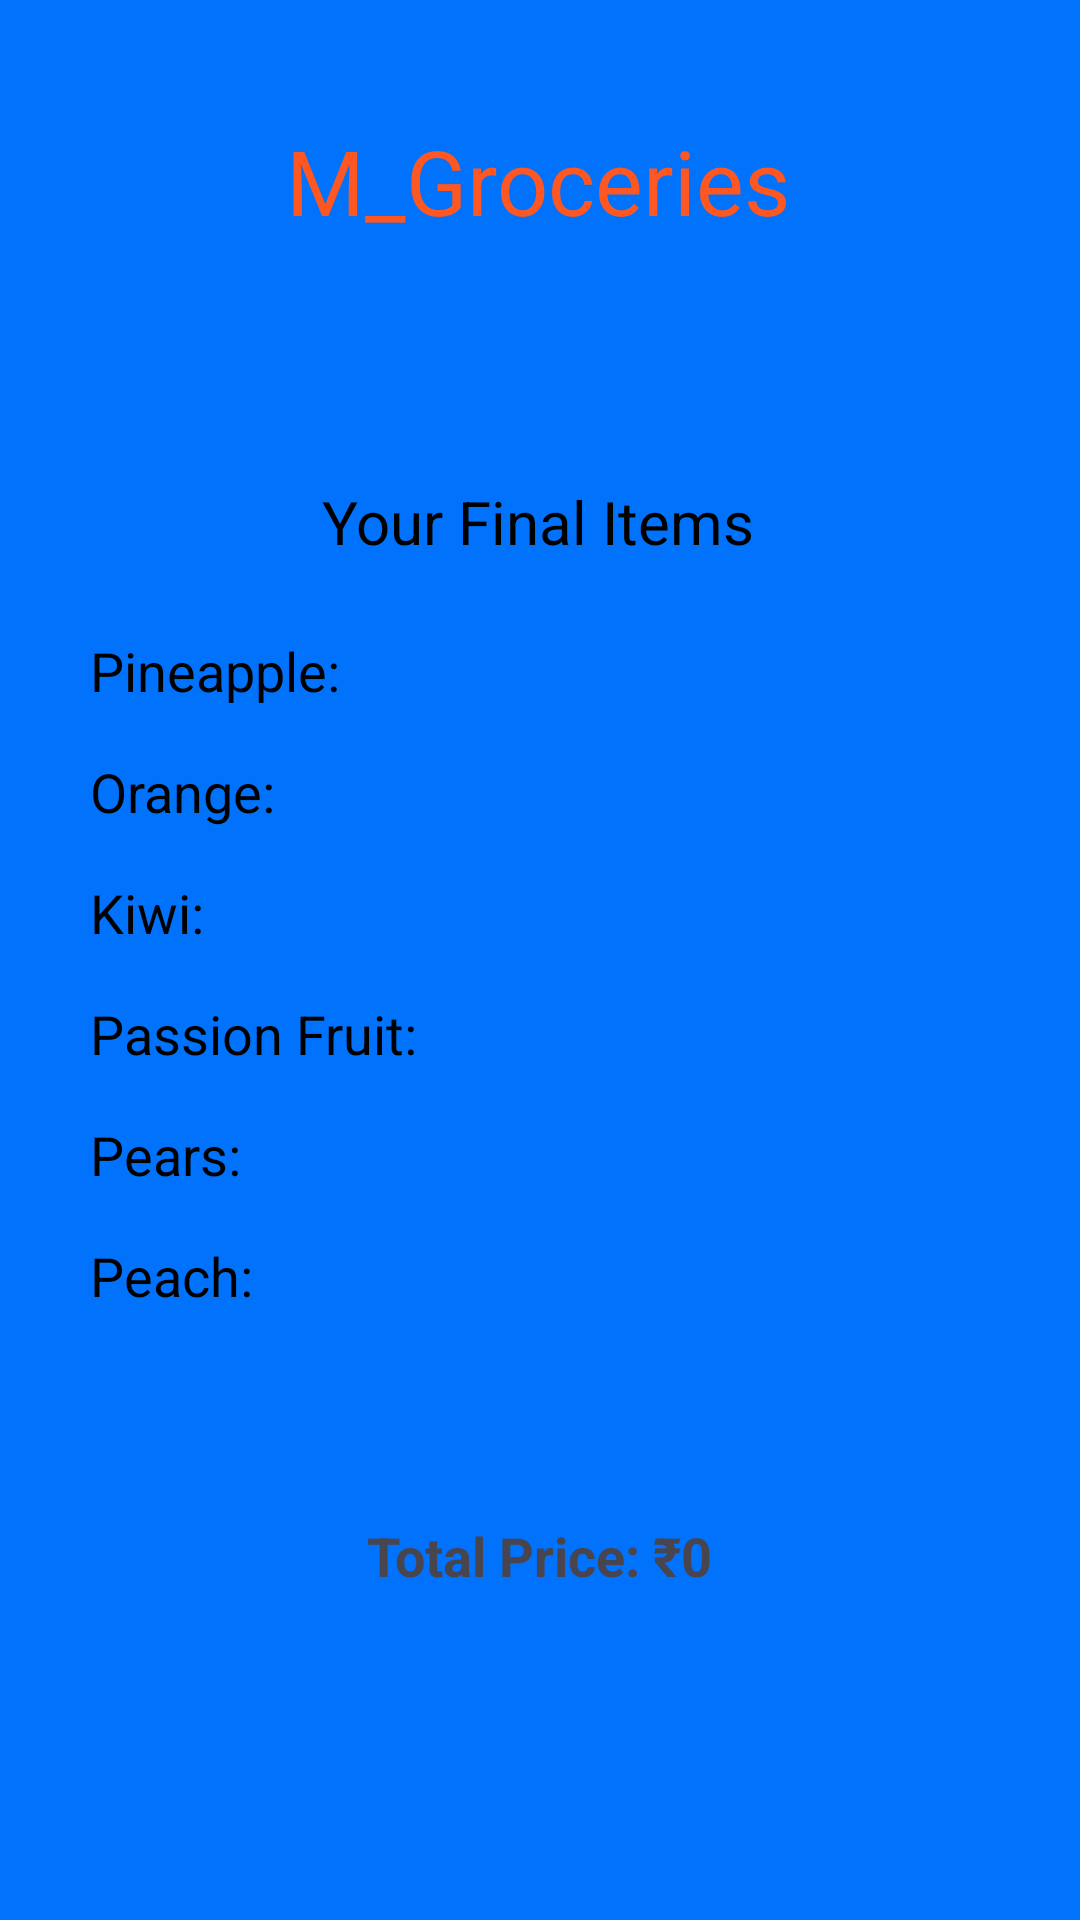

This screen was rendered from an Android layout file. Write that file and the resources it references.
<!-- AndroidManifest.xml: application theme Theme.Groceries_mani -->
<!-- res/layout/activity_report.xml -->
<?xml version="1.0" encoding="utf-8"?>
<androidx.constraintlayout.widget.ConstraintLayout xmlns:android="http://schemas.android.com/apk/res/android"
    xmlns:app="http://schemas.android.com/apk/res-auto"
    xmlns:tools="http://schemas.android.com/tools"
    android:layout_width="match_parent"
    android:layout_height="match_parent"
    android:background="@color/blue"

    tools:context=".Report">

    <TextView
        android:id="@+id/titleTextView"
        android:layout_width="wrap_content"
        android:layout_height="wrap_content"
        android:layout_marginTop="40dp"
        android:text="M_Groceries"
        android:textColor="@color/orange"
        android:textSize="30sp"
        app:layout_constraintEnd_toEndOf="parent"
        app:layout_constraintHorizontal_bias="0.497"
        app:layout_constraintStart_toStartOf="parent"
        app:layout_constraintTop_toTopOf="parent" />

    <TextView
        android:id="@+id/slogan"
        android:layout_width="wrap_content"
        android:layout_height="wrap_content"
        android:layout_marginTop="80dp"
        android:text="Your Final Items"
        android:textColor="@color/black"
        android:textSize="20sp"
        app:layout_constraintEnd_toEndOf="parent"
        app:layout_constraintHorizontal_bias="0.498"
        app:layout_constraintStart_toStartOf="parent"
        app:layout_constraintTop_toBottomOf="@+id/titleTextView" />

    
    <TextView
        android:id="@+id/processorTextView"
        android:layout_width="wrap_content"
        android:layout_height="wrap_content"
        android:layout_marginTop="24dp"
        android:paddingLeft="30dp"
        android:text="Pineapple:"
        android:textColor="@color/black"
        android:textSize="18sp"
        app:layout_constraintStart_toStartOf="parent"
        app:layout_constraintTop_toBottomOf="@+id/slogan" />

    <TextView
        android:id="@+id/graphicsCardTextView"
        android:layout_width="wrap_content"
        android:layout_height="wrap_content"
        android:layout_marginTop="16dp"
        android:paddingLeft="30dp"
        android:text="Orange:"
        android:textColor="@color/black"
        android:textSize="18sp"
        app:layout_constraintStart_toStartOf="parent"
        app:layout_constraintTop_toBottomOf="@+id/processorTextView" />

    

    <TextView
        android:id="@+id/ramTextView"
        android:layout_width="wrap_content"
        android:layout_height="wrap_content"
        android:layout_marginTop="16dp"
        android:paddingLeft="30dp"

        android:text="Kiwi:"
        android:textColor="@color/black"
        android:textSize="18sp"
        app:layout_constraintStart_toStartOf="parent"
        app:layout_constraintTop_toBottomOf="@+id/graphicsCardTextView" />

    <TextView
        android:id="@+id/motherboardTextView"
        android:layout_width="wrap_content"
        android:layout_height="wrap_content"
        android:layout_marginTop="16dp"
        android:paddingLeft="30dp"

        android:text="Passion Fruit:"
        android:textColor="@color/black"
        android:textSize="18sp"
        app:layout_constraintStart_toStartOf="parent"
        app:layout_constraintTop_toBottomOf="@+id/ramTextView" />

    <TextView
        android:id="@+id/ssdTextView"
        android:layout_width="wrap_content"
        android:layout_height="wrap_content"
        android:layout_marginTop="16dp"
        android:paddingLeft="30dp"

        android:text="Pears:"
        android:textColor="@color/black"
        android:textSize="18sp"
        app:layout_constraintStart_toStartOf="parent"
        app:layout_constraintTop_toBottomOf="@+id/motherboardTextView" />

    <TextView
        android:id="@+id/powerSupplyTextView"
        android:layout_width="wrap_content"
        android:layout_height="wrap_content"
        android:layout_marginTop="16dp"
        android:paddingLeft="30dp"
        android:text="Peach:"
        android:textColor="@color/black"
        android:textSize="18sp"
        app:layout_constraintStart_toStartOf="parent"
        app:layout_constraintTop_toBottomOf="@+id/ssdTextView" />


    <TextView
        android:id="@+id/totalPriceTextView"
        android:layout_width="wrap_content"
        android:layout_height="wrap_content"
        android:text="Total Price: ₹0"
        android:textSize="18sp"
        android:textStyle="bold"
        app:layout_constraintBottom_toBottomOf="parent"
        app:layout_constraintEnd_toEndOf="parent"
        app:layout_constraintStart_toStartOf="parent"
        app:layout_constraintTop_toBottomOf="@id/ssdTextView" />

</androidx.constraintlayout.widget.ConstraintLayout>
<!-- resources referenced by this layout -->
<resources>
  <color name="black">#FF000000</color>
  <color name="blue">#0172FB</color>
  <color name="orange">#FF5722</color>
  <style name="Theme.Groceries_mani" parent="Base.Theme.Groceries_mani" />
  <style name="Base.Theme.Groceries_mani" parent="Theme.Material3.DayNight.NoActionBar">
          <item name="colorPrimary">@color/black</item>
          <item name="colorPrimaryVariant">@color/black</item>
          <item name="android:statusBarColor">@color/black</item>
      </style>
</resources>
